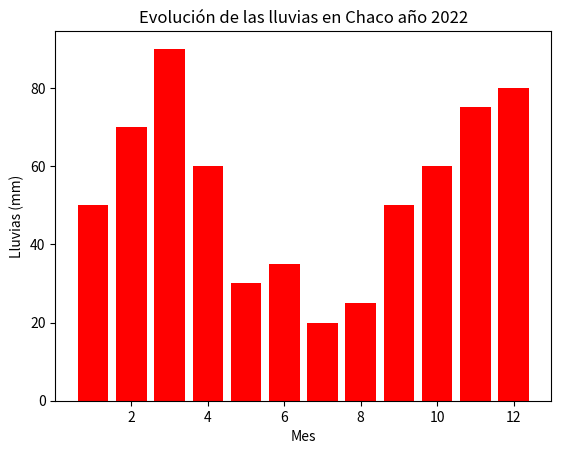

The matplotlib source for this figure:
import matplotlib.pyplot as plt
import random

plt.bar([1, 2, 3, 4, 5, 6, 7, 8, 9, 10, 11, 12],[50, 70, 90, 60, 30, 35, 20, 25, 50, 60, 75, 80], color='red')
plt.title('Evolución de las lluvias en Chaco año 2022')
plt.xlabel('Mes')
plt.ylabel('Lluvias (mm)')

plt.show()
